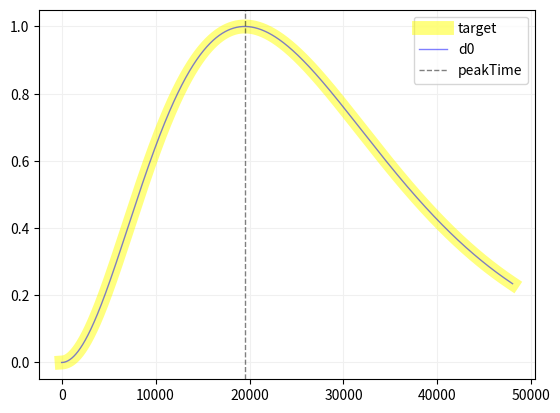

Write the Python code that produced this figure.
import numpy as np
import matplotlib.pyplot as plt
import scipy.optimize as optimize

class EMA:
    def __init__(self):
        self.k = 1
        self.value = 0

    def process(self, x0):
        self.value += self.k * (x0 - self.value)
        return self.value

def testEma():
    sig = np.zeros(256)
    sig[0] = 1

    cutoff = 0.01
    ema = EMA()
    ema.k = cutoff

    emaOut = np.zeros_like(sig)
    for i, value in enumerate(sig):
        emaOut[i] = ema.process(value)

    def emaClosed(n, k):
        return k * (1 - k)**n

    closed = emaClosed(np.arange(len(sig)), cutoff)

    plt.plot(emaOut, lw=1, alpha=0.5, color="blue", label="emaOut")
    plt.plot(closed, lw=1, alpha=0.5, color="red", label="closed")
    plt.grid()
    plt.legend()
    plt.show()

class DoubleEMA:
    def __init__(self, k=1, value=0):
        self.k = k
        self.v0 = value
        self.v1 = value

    def reset(self, value=0):
        self.v0 = value
        self.v1 = value

    def process(self, x0):
        self.v0 += self.k * (x0 - self.v0)
        self.v1 += self.k * (self.v0 - self.v1)
        return self.v1

def testDoubleEma():
    sig = np.zeros(256)
    sig[0] = 1

    cutoff = 0.01
    ema = DoubleEMA()
    ema.k = cutoff

    emaOut = np.zeros_like(sig)
    for i, value in enumerate(sig):
        emaOut[i] = ema.process(value)

    def doubleEmaClosed(n, k):
        return k * k * (n + 1) * (1 - k)**n

    closed = doubleEmaClosed(np.arange(len(sig)), cutoff)

    # plt.plot(emaOut, lw=1, alpha=0.5, color="blue", label="emaOut")
    # plt.plot(closed, lw=1, alpha=0.5, color="red", label="closed")
    plt.plot(emaOut - closed, lw=1, alpha=0.5, color="red", label="diff")
    plt.grid()
    plt.legend()
    plt.show()

def testDoubleEmaStep():
    length = 256

    cutoff = 0.05
    ema = DoubleEMA()
    ema.k = cutoff

    emaOut = np.zeros(length)
    for i in range(length):
        emaOut[i] = ema.process(1)

    def doubleEmaClosedStep(n, k):
        value = 0
        for i in range(0, n + 1):
            value += k * k * (i + 1) * (1 - k)**i
        return value

    closed = np.array([doubleEmaClosedStep(n, cutoff) for n in np.arange(length)])

    plt.plot(emaOut, lw=1, alpha=0.5, color="blue", label="emaOut")
    plt.plot(closed, lw=1, alpha=0.5, color="red", label="closed")
    # plt.plot(emaOut - closed, lw=1, alpha=0.5, color="red", label="diff")
    plt.grid()
    plt.legend()
    plt.show()

def testDoubleEmaReverseStep():
    length = 256

    cutoff = 0.05
    ema = DoubleEMA()
    ema.k = cutoff
    ema.reset(1)

    emaOut = np.zeros(length)
    for i in range(length):
        emaOut[i] = ema.process(0)

    def doubleEmaClosedReverseStep(n, k, init, gain):
        value = 0
        for i in range(0, n + 1):
            value += k * k * (i + 1) * (1 - k)**i
        return init + gain * value

    closed = np.array(
        [doubleEmaClosedReverseStep(n, cutoff, 1, -1) for n in np.arange(length)])

    plt.plot(emaOut, lw=1, alpha=0.5, color="blue", label="emaOut")
    plt.plot(closed, lw=1, alpha=0.5, color="red", label="closed")
    # plt.plot(emaOut - closed, lw=1, alpha=0.5, color="red", label="diff")
    plt.grid()
    plt.legend()
    plt.show()

class DoubleEmaEnvelope():
    def __init__(self, k_A, k_D):
        self.attack = DoubleEMA(k_A, 0)
        self.decay = DoubleEMA(k_D, 1)

    def process(self):
        return self.attack.process(1) * self.decay.process(0)

def testDoubleEmaEnvelope():
    length = 256

    # A for attack, D for decay.
    k_A = 0.1
    k_D = 0.05

    emaA = DoubleEMA(k_A, 0)
    emaD = DoubleEMA(k_D, 1)
    emaOut = np.zeros(length)
    for i in range(length):
        emaOut[i] = emaA.process(1) * emaD.process(0)

    envelope = DoubleEmaEnvelope(k_A, k_D)
    envOut = np.zeros(length)
    for i in range(length):
        envOut[i] = envelope.process()

    def emaClosedSimplified(n, k, init, gain):
        value = (k * k * (n + 1) - k * n - 1) * (1 - k)**n + 1
        return init + gain * value

    closed = np.array([
        emaClosedSimplified(n, k_A, 0, 1) * emaClosedSimplified(n, k_D, 1, -1)
        for n in np.arange(length)
    ])

    plt.plot(envOut, lw=1, alpha=0.5, color="orange", label="envOut")
    plt.plot(emaOut, lw=1, alpha=0.5, color="blue", label="emaOut")
    plt.plot(closed, lw=1, alpha=0.5, color="red", label="closed")
    # plt.plot(emaOut - closed, lw=1, alpha=0.5, color="red", label="diff")
    # plt.ylim((-1e-15, 1e-15))
    plt.grid()
    plt.legend()
    plt.show()

def testClosed():
    def emaClosedSum(n, k, init, gain):
        value = 0
        for i in range(0, n + 1):
            value += k * k * (i + 1) * (1 - k)**i
        return init + gain * value

    def emaClosedSimplified(n, k, init, gain):
        value = (k * k * (n + 1) - k * n - 1) * (1 - k)**n + 1
        return init + gain * value

    length = 256
    cutoffA = 0.1
    cutoffD = 0.05

    closedSum = np.array([
        emaClosedSum(n, cutoffA, 0, 1) * emaClosedSum(n, cutoffD, 1, -1)
        for n in np.arange(length)
    ])
    closedSimplified = np.array([
        emaClosedSimplified(n, cutoffA, 0, 1) * emaClosedSimplified(n, cutoffD, 1, -1)
        for n in np.arange(length)
    ])

    plt.plot(closedSum, lw=1, alpha=0.5, color="blue", label="sum")
    plt.plot(closedSimplified, lw=1, alpha=0.5, color="red", label="simplified")
    # plt.plot(closedSum - closedSimplified, lw=1, alpha=0.5, color="red", label="diff")
    plt.grid()
    plt.legend()
    plt.show()

def testEmaDiff():
    def diff1(n, k, G):
        if k == 1:
            return 0
        return G * (k - 1) * (1 - k)**n * ((k * n + k + 1) * np.log(1 - k) + k)

    def diff2(n, k, G):
        if k == 1:
            return 0
        return -G * (1 - k)**(n + 1) * ((k * n + k + 1) * np.log(1 - k) + k)

    n = np.arange(256)
    k = 0.05
    gain = 1

    d1 = diff1(n, k, gain)
    d2 = diff2(n, k, gain)

    plt.plot(d1, lw=1, alpha=0.5, color="blue", label="d1")
    plt.plot(d2, lw=1, alpha=0.5, color="red", label="d2")
    # plt.plot(d1 - d2, lw=1, alpha=0.5, color="red", label="diff")
    plt.grid()
    plt.legend()
    plt.show()

def testDoubleEmaDiff():
    def diff1(n, k_A, k_D):
        return ((k_D**2 - k_D) * (-((k_A**2 * (n + 1) - k_A * n - 1) *
                                    (1 - k_A)**n + 1)) * (1 - k_D)**n -
                ((k_A**2 * (n + 1) - k_A * n - 1) * (1 - k_A)**n + 1) *
                (k_D**2 * (n + 1) - k_D * n - 1) * (1 - k_D)**n * np.log(1 - k_D) -
                (k_D**2 * (n + 1) - k_D * n - 1) * (1 - k_D)**n *
                ((k_A**2 - k_A) * (1 - k_A)**n + (k_A**2 * (n + 1) - k_A * n - 1) *
                 (1 - k_A)**n * np.log(1 - k_A)))

    def diff2(n, k_A, k_D):
        D_0 = (1 - k_D)**(n + 1)
        D_1 = k_D * n + k_D + 1
        D_2 = np.log(1 - k_D)
        A_0 = (1 - k_A)**(n + 1)
        A_1 = k_A * n + k_A + 1
        return D_0 * ((k_D + D_1 * D_2) * (1 - A_0 * A_1) - D_1 * A_0 *
                      (k_A + A_1 * np.log(1 - k_A)))

    def diff3(n, k_A, k_D):
        D_0 = (1 - k_D)**(n + 1)
        A_0 = (1 - k_A)**(n + 1)
        D_1 = k_D * n + k_D + 1
        A_1 = k_A * n + k_A + 1
        D_2 = np.log(1 - k_D)
        A_2 = np.log(1 - k_A)
        return D_0 * ((k_D + D_1 * D_2) * (1 - A_0 * A_1) - D_1 * A_0 * (k_A + A_1 * A_2))

    length = 256
    n = np.arange(length)
    k_A = 0.05
    k_D = 0.05

    envelope = DoubleEmaEnvelope(k_A, k_D)
    envOut = np.zeros(length)
    for i in range(length):
        envOut[i] = envelope.process()
    target = np.diff(envOut)

    d1 = diff1(n, k_A, k_D)
    d2 = diff2(n, k_A, k_D)
    d3 = diff3(n, k_A, k_D)

    # plt.plot(target, lw=1, alpha=0.5, color="black", label="target")
    plt.plot(d1, lw=1, alpha=0.5, color="blue", label="d1")
    plt.plot(d2, lw=1, alpha=0.5, color="red", label="d2")
    plt.plot(d3, lw=1, alpha=0.5, color="orange", label="d3")
    # plt.plot(d1 - d2, lw=1, alpha=0.5, color="red", label="diff")
    # plt.plot(d2 - d3, lw=1, alpha=0.5, color="red", label="diff")
    plt.grid()
    plt.legend()
    plt.show()

def testPeak():
    def doubleEmaEnvelopeD0(n, k_A, k_D):
        A = (1 - k_A)**(n + 1) * (k_A * n + k_A + 1)
        D = (1 - k_D)**(n + 1) * (k_D * n + k_D + 1)
        return (1 - A) * D

    def doubleEmaEnvelopeD1(n, k_A, k_D):
        D_0 = (1 - k_D)**(n + 1)
        A_0 = (1 - k_A)**(n + 1)
        D_1 = k_D * n + k_D + 1
        A_1 = k_A * n + k_A + 1
        D_2 = np.log(1 - k_D)
        A_2 = np.log(1 - k_A)
        return D_0 * ((k_D + D_1 * D_2) * (1 - A_0 * A_1) - D_1 * A_0 * (k_A + A_1 * A_2))

    length = 2048
    n = np.arange(length)
    k_A = 0.01
    k_D = 0.001

    envelope = DoubleEmaEnvelope(k_A, k_D)
    target = np.zeros(length)
    for i in range(length):
        target[i] = envelope.process()

    d0 = doubleEmaEnvelopeD0(n, k_A, k_D)
    d1 = doubleEmaEnvelopeD1(n, k_A, k_D)
    d2 = np.diff(d1)

    peak = np.argmax(d0)
    print(peak)

    # plt.plot(target, lw=10, alpha=0.5, color="yellow", label="target")
    # plt.plot(d0, lw=1, alpha=0.5, color="black", label="d0")
    plt.plot(d1, lw=1, alpha=0.5, color="blue", label="d1")
    # plt.plot(d2, lw=1, alpha=0.5, color="red", label="d2")
    plt.axvline(peak, lw=1, ls="--", color="black", alpha=0.5, label="peak")
    plt.grid(color="#f0f0f0")
    plt.legend()
    plt.show()

def samplesToKp(timeInSamples):
    y = 1 - np.cos(2 * np.pi / timeInSamples)
    return -y + np.sqrt(y * (y + 2))

def testFindPeak():
    def doubleEmaEnvelopeD0(n, k_A, k_D):
        A = (1 - k_A)**(n + 1) * (k_A * n + k_A + 1)
        D = (1 - k_D)**(n + 1) * (k_D * n + k_D + 1)
        return (1 - A) * D

    def doubleEmaEnvelopeD0Negative(n, k_A, k_D):
        A = (1 - k_A)**(n + 1) * (k_A * n + k_A + 1)
        D = (1 - k_D)**(n + 1) * (k_D * n + k_D + 1)
        return (A - 1) * D

    def doubleEmaEnvelopeD1(n, k_A, k_D):
        D_0 = (1 - k_D)**(n + 1)
        A_0 = (1 - k_A)**(n + 1)
        D_1 = k_D * n + k_D + 1
        A_1 = k_A * n + k_A + 1
        D_2 = np.log(1 - k_D)
        A_2 = np.log(1 - k_A)
        return D_0 * ((k_D + D_1 * D_2) * (1 - A_0 * A_1) - D_1 * A_0 * (k_A + A_1 * A_2))

    length = 48000
    n = np.arange(length)
    sampleA = 10 * 48000
    sampleD = 1 * 48000
    k_A = samplesToKp(sampleA)
    k_D = samplesToKp(sampleD)

    envelope = DoubleEmaEnvelope(k_A, k_D)
    target = np.zeros(length)
    for i in range(length):
        target[i] = envelope.process()

    d0 = doubleEmaEnvelopeD0(n, k_A, k_D)
    d1 = doubleEmaEnvelopeD1(n, k_A, k_D)

    #
    # Using bounds costs more iteration.
    #
    # Considering the computation cost of `doubleEmaEnvelopeD1`, `minimize_scalar`
    # with Brent method is faster than `toms748`.
    #
    result = optimize.minimize_scalar(
        doubleEmaEnvelopeD0Negative,
        args=(k_A, k_D),
        # bounds=(0, max([sampleA, sampleD])),
        # method="bounded",
    )
    peakTime = result.x
    peakValue = -result.fun

    # x0, result = optimize.toms748(
    #     doubleEmaEnvelopeD1,
    #     0,
    #     max([sampleA, sampleD]),
    #     args=(k_A, k_D),
    #     full_output=True,
    # )
    # peakTime = x0
    # peakValue = doubleEmaEnvelopeD0(peakTime, k_A, k_D)

    print(f"Iteration            : {result.nit}")
    # print(f"Iteration            : {result.iterations}")
    print(f"Value                : {peakValue}")
    print(f"Peak   Time [sample] : {peakTime}")
    print(f"Attack Time [sample] : {sampleA}")
    print(f"Decay  Time [sample] : {sampleD}")
    print(np.max(target), np.max(d0))

    target /= peakValue
    d0 /= peakValue

    plt.plot(target, lw=10, alpha=0.5, color="yellow", label="target")
    plt.plot(d0, lw=1, alpha=0.5, color="blue", label="d0")
    # plt.plot(d1, lw=1, alpha=0.5, color="red", label="d1")
    plt.axvline(peakTime, lw=1, ls="--", color="black", alpha=0.5, label="peakTime")
    plt.grid(color="#f0f0f0")
    plt.legend()
    plt.show()

if __name__ == "__main__":
    # testEma()
    # testDoubleEma()
    # testDoubleEmaStep()
    # testDoubleEmaReverseStep()
    # testDoubleEmaEnvelope()
    # testClosed()
    # testEmaDiff()
    # testDoubleEmaDiff()
    # testPeak()
    testFindPeak()
